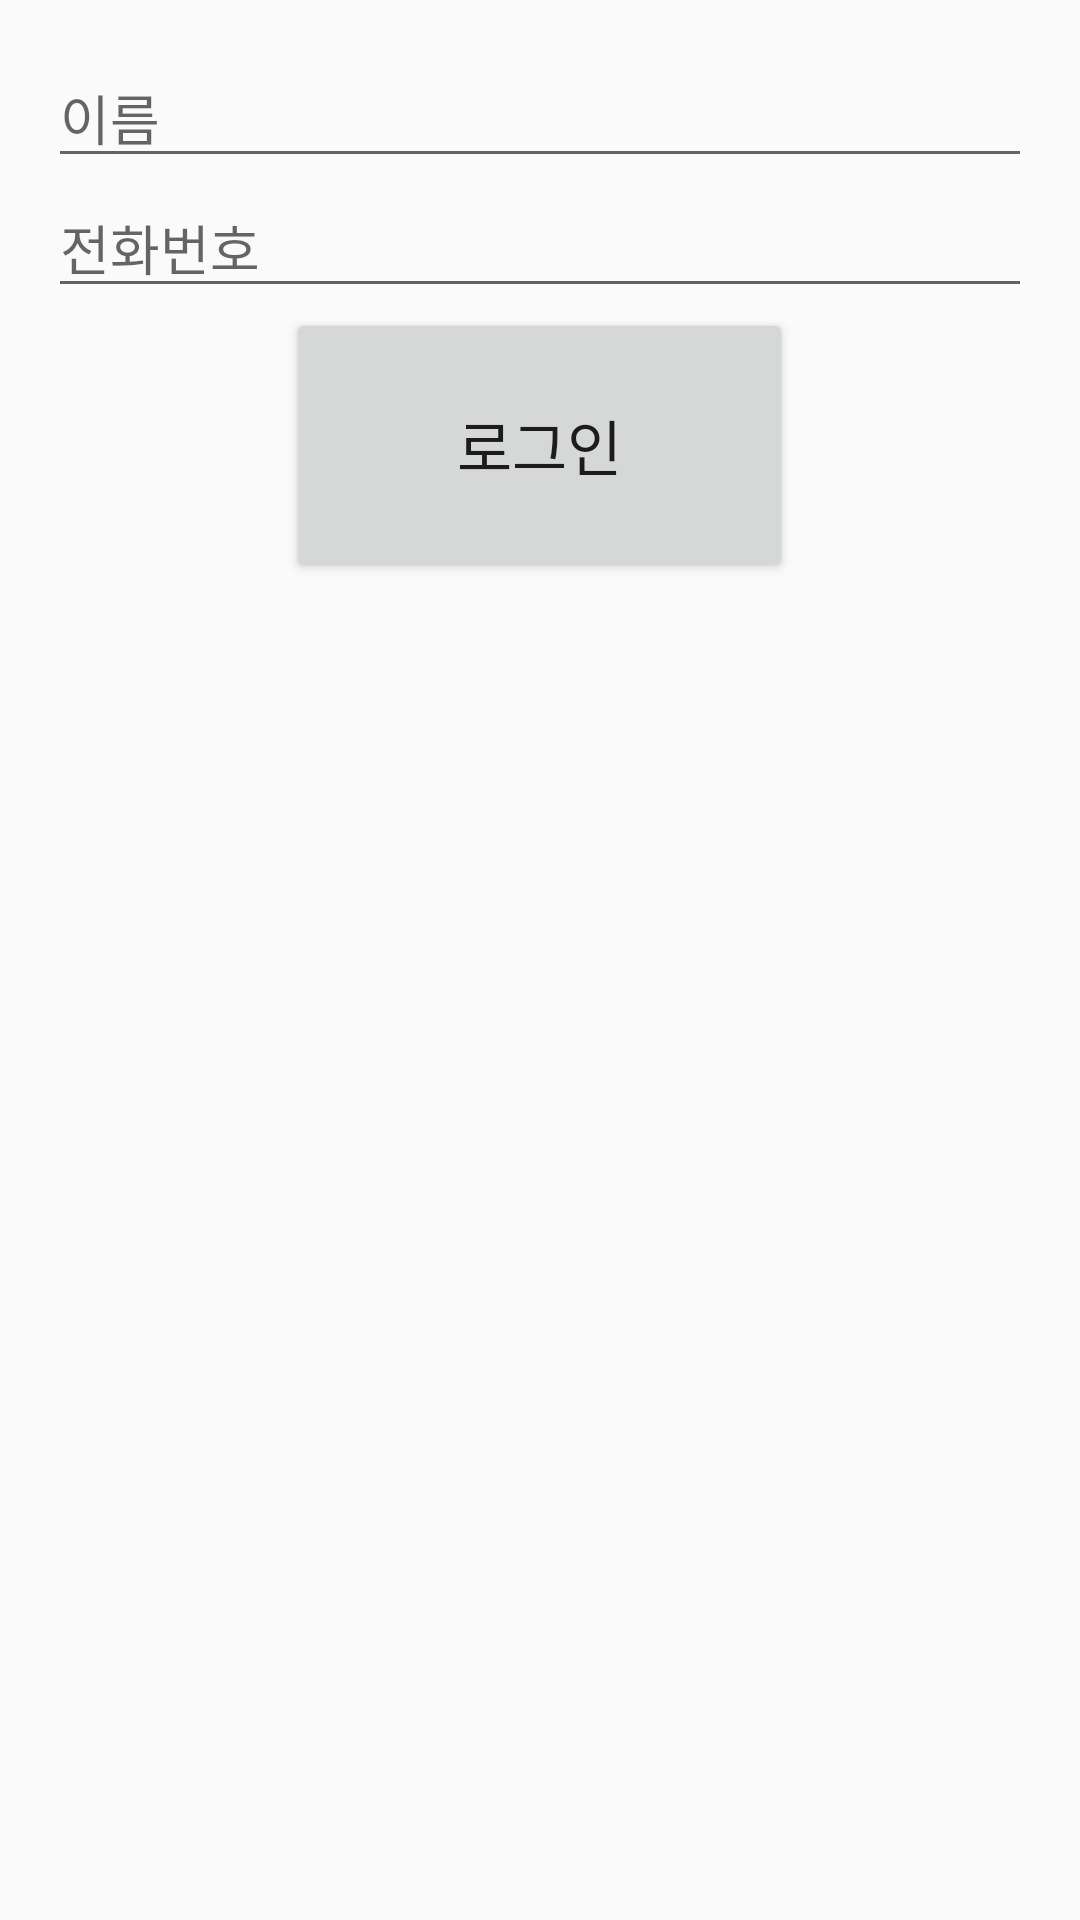

Write the Android layout XML for this screen, with the resource values it uses.
<!-- AndroidManifest.xml: activity theme AppTheme -->
<!-- res/layout/activity_login.xml -->
<LinearLayout xmlns:android="http://schemas.android.com/apk/res/android"
    xmlns:tools="http://schemas.android.com/tools"
    android:layout_width="match_parent"
    android:layout_height="match_parent"
    android:orientation="vertical"
    android:paddingBottom="16dp"
    android:paddingLeft="16dp"
    android:paddingRight="16dp"
    android:paddingTop="16dp"
    android:weightSum="1">

    

    <EditText
        android:layout_width="match_parent"
        android:layout_height="wrap_content"
        android:inputType="textPersonName"
        android:hint="이름"
        android:ems="10"
        android:id="@+id/name" />

    <EditText
        android:layout_width="match_parent"
        android:layout_height="wrap_content"
        android:inputType="phone"
        android:hint="전화번호"
        android:ems="10"
        android:id="@+id/phone" />

    <Button
        android:layout_width="169dp"
        android:layout_height="wrap_content"
        android:textSize="20dp"
        android:text="로그인"
        android:id="@+id/login"
        android:layout_gravity="center_horizontal"
        android:layout_weight="0.09" />


</LinearLayout>
<!-- resources referenced by this layout -->
<resources>
  <style name="AppTheme" parent="Theme.AppCompat.Light.DarkActionBar">
          
          <item name="colorPrimary">@color/colorPrimary</item>
          <item name="colorPrimaryDark">@color/colorPrimaryDark</item>
          <item name="colorAccent">@color/colorPrimaryDark</item>
      </style>
  <color name="colorPrimary">#0056A5</color>
  <color name="colorPrimaryDark">#004B8F</color>
</resources>
